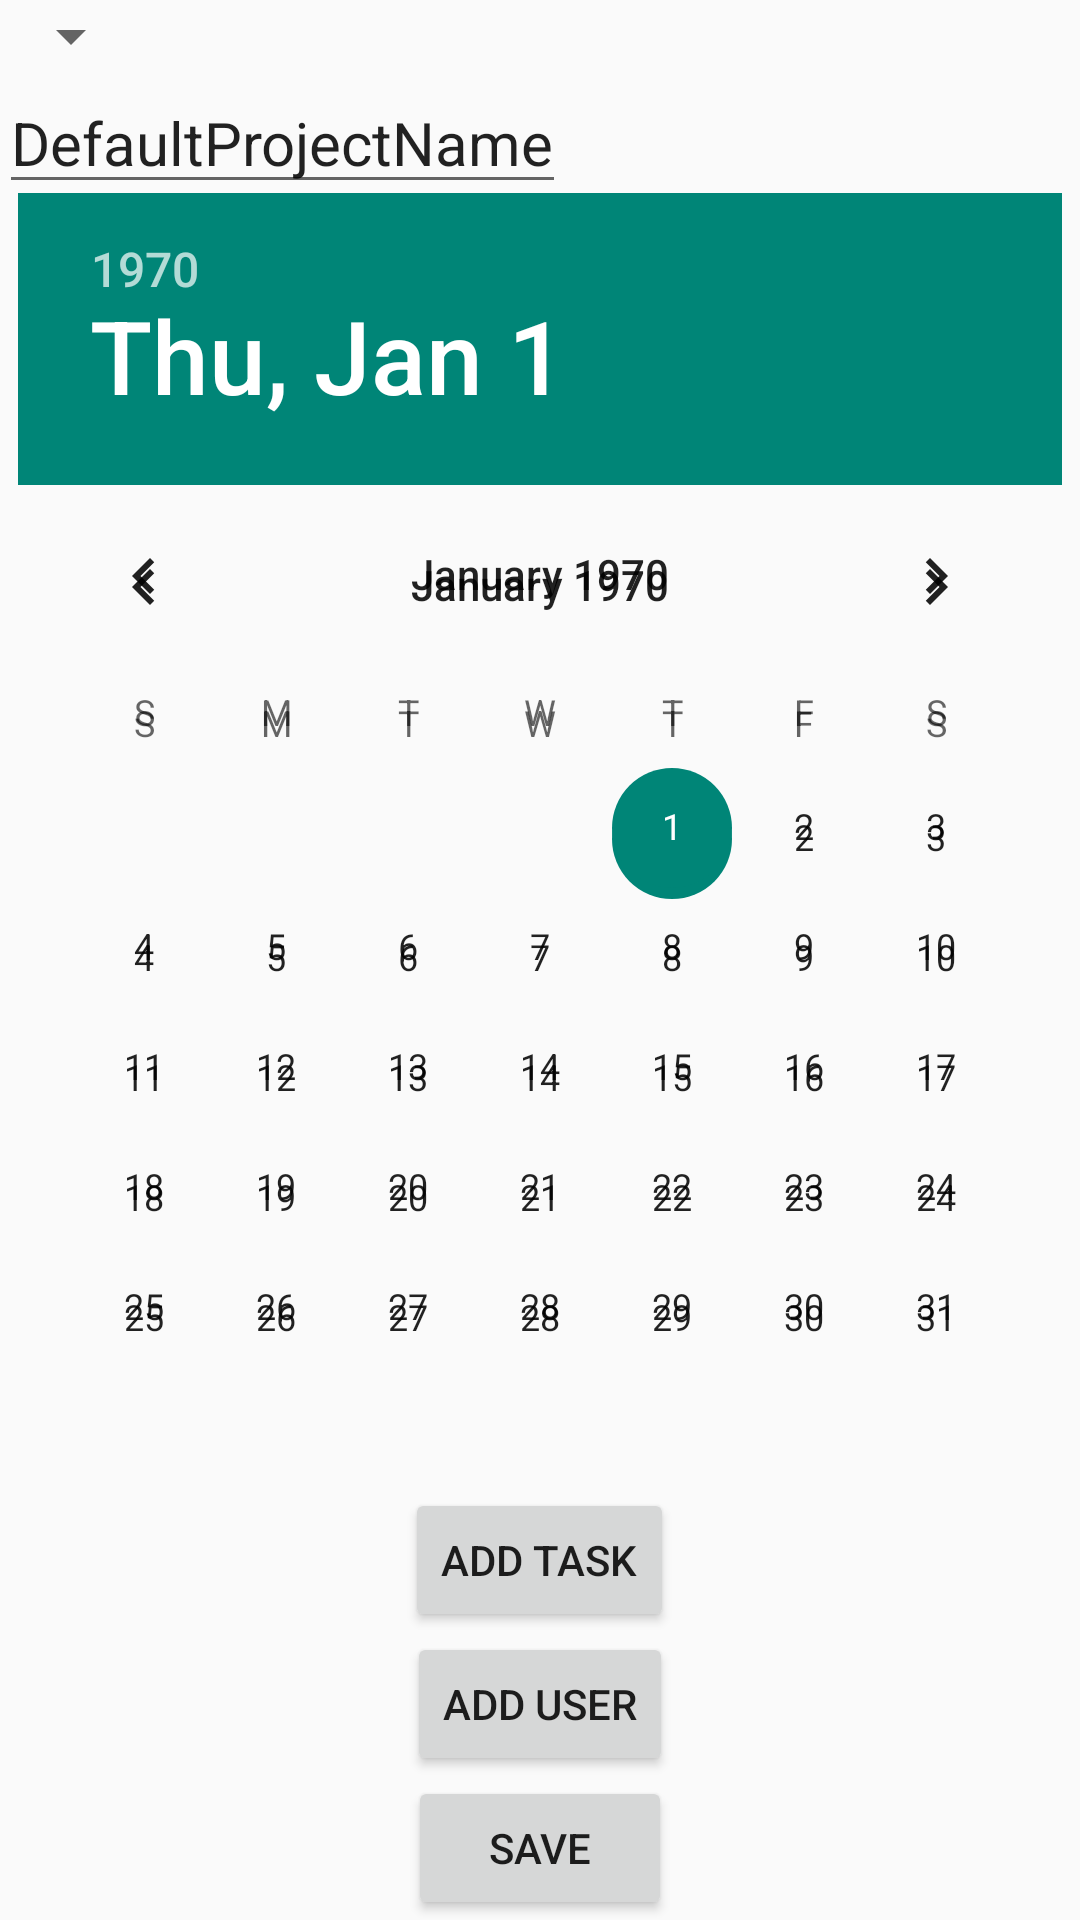

The Android layout XML behind this screen, and the referenced resources:
<!-- AndroidManifest.xml: application theme AppTheme -->
<!-- res/layout/activity_project.xml -->
<RelativeLayout xmlns:android="http://schemas.android.com/apk/res/android"
    xmlns:tools="http://schemas.android.com/tools" android:layout_width="match_parent"
    android:layout_height="match_parent" android:paddingLeft="@dimen/activity_horizontal_margin"
    android:paddingRight="@dimen/activity_horizontal_margin"
    android:paddingTop="@dimen/activity_vertical_margin"
    android:paddingBottom="@dimen/activity_vertical_margin"
    tools:context="com.itec4860.dayplanner.ProjectActivity">

    <Spinner
        android:layout_width="wrap_content"
        android:layout_height="wrap_content"
        android:id="@+id/projectTypeSpinner"
        android:layout_alignParentTop="true"
        android:layout_alignParentLeft="true"
        android:layout_alignParentStart="true" />

    <EditText
        android:layout_width="wrap_content"
        android:layout_height="wrap_content"
        android:id="@+id/projectName"
        android:layout_below="@+id/projectTypeSpinner"
        android:layout_alignParentLeft="true"
        android:layout_alignParentStart="true"
        android:text="DefaultProjectName"
        android:maxLines="1"
        android:maxLength="30"
        android:textSize="20dp" />

    <Button
        android:layout_width="wrap_content"
        android:layout_height="wrap_content"
        android:text="Save"
        android:id="@+id/saveButton"
        android:layout_alignParentBottom="true"
        android:layout_centerHorizontal="true" />

    <Button
        android:layout_width="wrap_content"
        android:layout_height="wrap_content"
        android:text="Add User"
        android:id="@+id/addUserButton"
        android:layout_above="@+id/saveButton"
        android:layout_centerHorizontal="true" />

    <Button
        android:layout_width="wrap_content"
        android:layout_height="wrap_content"
        android:text="Add Task"
        android:id="@+id/addTaskButton"
        android:layout_above="@+id/addUserButton"
        android:layout_centerHorizontal="true" />

    <DatePicker
        android:layout_width="wrap_content"
        android:layout_height="wrap_content"
        android:id="@+id/startDate"
        android:layout_below="@+id/projectName"
        android:layout_centerHorizontal="true" />

    <DatePicker
        android:layout_width="wrap_content"
        android:layout_height="wrap_content"
        android:id="@+id/endDate"
        android:layout_above="@+id/addTaskButton"
        android:layout_centerHorizontal="true" />

</RelativeLayout>
<!-- resources referenced by this layout -->
<resources>
  <style name="AppTheme" parent="Theme.AppCompat.Light.DarkActionBar">
          
          <item name="actionBarStyle">@style/MyActionBar</item>
      </style>
  <style name="MyActionBar" parent="@style/Widget.AppCompat.ActionBar">
          <item name="background">@drawable/action_bar_background</item>
          <item name="logo">@mipmap/ic_launcher</item>
          <item name="displayOptions">useLogo|showHome</item>
      </style>
  <!-- drawable action_bar_background (drawable) -->
  <?xml version="1.0" encoding="utf-8"?>
  <shape xmlns:android="http://schemas.android.com/apk/res/android">
  
      <gradient
          android:startColor="#1ddcfb"
          android:endColor="#e1e6e7"
          android:angle="270" />
  
  </shape>
</resources>
